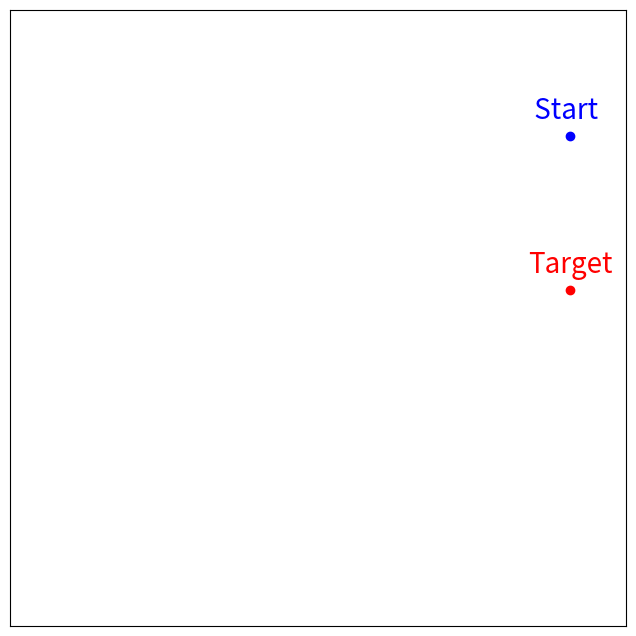

The script that saved this image: (Note: this script raises an exception after producing the figure.)
import matplotlib.pyplot as plt

def create_map(map = 'room 1'):
    map = map.split(' ')
    if map[0]=='room':
        rec_list = []
        real_list=[]
        if map[1] == '1':
            rec_list=[(4,5,2,15),
                    (4,4,13,2),
                    (18,4,2,2)]
        elif map[1] == '2':
            rec_list=[(-2,-2,2,8),
                    (0,-2,6,2),
                    (0,4,6,2),
                    (4,0,2,1),
                    (4,2,2,2),
                    (12,16,4,2),
                    (12,8,2,8),
                    (14,8,4,2),
                    (16,10,2,2),
                    (16,13,2,5)]
        elif map[1] == '3':
            rec_list=[(8,-3,2,12),
                    (8,11,2,12),
                    (5,10,8,2),
                    (5,7.5,8,2)]
            real_list=[(8.25,-3,1.5,12),
                (8.25,11,1.5,12),
                (5.25,10.25,7.5,1.5),
                (5.25,7.75,7.5,1.5)]
        elif map[1] == '4':
            rec_list=[(2,2,10,2),
                    (2,2,2,14),
                    (2,14,3,2),
                    (13,2,3,2),
                    (14,2,2,14),
                    (6,14,10,2)]
            real_list=[(2.25,2.25,9.5,1.5),
                    (2.25,2.25,1.5,13.5),
                    (2.25,14.25,2.5,1.5),
                    (13.25,2.25,2.5,1.5),
                    (14.25,2.25,1.5,13.5),
                    (6.25,14.25,9.5,1.5)]
        elif map[1] == '5':
            rec_list=[(-2,12,3.5,2),
                    (-2,14,2,6),
                    (0,18,6,2),
                    (2.5,12,3.5,2),
                    (4,14,2,4),
                    (12,-2,8,2),
                    (12,0,2,2),
                    (18,0,2,6),
                    (12,2.5,2,3.5),
                    (14,4,6,2),
                    (5,8,10,2)
                    ]
        elif map[1] == '6':
            rec_list=[(2,4.75,2,15.25),
                    (2,-2,2,6.25),
                    (8,17.75,2,2.25),
                    (8,-2,2,19.25),
                    (15,9.75,2,10.25),
                    (15,-2,2,11.25)
                    ]
            real_list=[(2.25,5,1.5,15),
                    (2.25,-2,1.5,6),
                    (8.25,18,1.5,2.25),
                    (8.25,-2,1.5,19),
                    (15.25,10,1.5,10.25),
                    (15.25,-2,1.5,11)]
        elif map[1] == '7':
            rec_list=[(-2,-2,2,22),
                    (-1,-2,8,2),
                    (-1,5,6,2),
                    (5,1,2,10),
                    (-1,12,8,2),
                    (5,14,2,4),
                    (12,-2,8,2),
                    (12,5,8,2),
                    (12,12,8,2),
                    (12,14,2,4),
                    (12,1,2,10),
                    (18,-2,2,22),
                    (-1,19,20,1)
                    ]
        elif map[1] == '8':
            rec_list=[(1,2,2,20),
                    (1,-2,2,3),
                    (3,10,8,2),
                    (12,10,8,2)
                    ]
            # rec_list=[(0.75,1.75,2.5,20),
            #         (0.75,-4,2.5,5.25),
            #         (3,9.75,8.25,2.5),
            #         (11.75,9.75,8.25,2.5)
            #         ]
            real_list=[(1.25,2.25,1.5,18),
                    (1.25,-2,1.5,2.75),
                    (2.25,10.25,8.5,1.5),
                    (12.25,10.25,8,1.5)]
        elif map[1] == '9':
            rec_list=[(1,4,2,16),
                    (-2,1,16,2),
                    (15,-2,2,16),
                    (4,15,16,2)
                    ]
        elif map[1] == '10':
            rec_list=[(2,5,2,16),
                    (3,5,9,2),
                    (2,-2,10,6.5),
                    (10,7.5,2,14)
                    ]
            real_list=[(2.25,5.25,1.5,15),
                    (2.25,5.25,9.5,1.5),
                    (2.25,-2,9.5,6.25),
                    (10.25,7.75,1.5,15)]
        elif map[1] == '11':
            rec_list=[]
            real_list=[]
        elif map[1] == '12':
            rec_list=[(-2,-2,7,2),
                      (13,-2,7,2),
                      (-2,0,2,20),
                      (18,0,2,20),
                      (0,8,5,2),
                      (13,8,5,2),
                      (0,18,5,2),
                      (13,18,5,2),
                      (5,-2,2,5.75),
                      (11,-2,2,5.75),
                      (5,4.25,2,9.5),
                      (11,4.25,2,9.5),
                      (5,14.25,2,5.75),
                      (11,14.25,2,5.75)]
            real_list=[(-2,-2,8,1.75),
                  (12.75,-2,8,1.75),
                  (-2,-0.25,1.75,21),
                  (18.25,-0.25,1.75,21),
                  (-0.25,8.25,6,1.5),
                  (12.75,8.25,6,1.5),
                  (-0.25,18.25,6,2),
                  (12.75,18.25,6,2),
                  (5.25,-2,1.5,5.5),
                  (11.25,-2,1.5,5.5),
                  (5.25,4.5,1.5,9),
                  (11.25,4.5,1.5,9),
                  (5.25,14.5,1.5,5.5),
                  (11.25,14.5,1.5,5.5)]
        elif map[1] == '13':
            rec_list=[(-2,4,2.75,10),
                      (1.25,4,15.5,10),
                      (4,-2,10,2.75),
                      (4,1.25,10,15.5),
                      (4,17.25,10,2.75),
                      (17.25,4,2.75,10)
                      ]
            real_list=[(-2,4.25,2.5,9.5),
                      (1.5,4.25,15,9.5),
                      (4.25,-2,9.5,2.5),
                      (4.25,1.5,9.5,15),
                      (4.25,17.5,9.5,2.5),
                      (17.5,4.25,2.75,9.5)]
        elif map[1] == '14':
            rec_list=[(4,4.75,2,15.25),
                    (4,-2,2,6.25),
                    (13,14.75,2,10.25),
                    (13,-2,2,16.25)
                    ]
            real_list=[(4.25,5,1.5,15),
                    (4.25,-2,1.5,6),
                    (13.25,15,1.5,10.25),
                    (13.25,-2,1.5,16)]
        elif map[1] == '15':
            rec_list=[(-2,1,5,2),
                    (3.5,1,20,2),
                    (10,17.5,2,5),
                    (10,7,2,10),
                    (10,12.5,12,2)
                    ]
            real_list=[(-2,1.25,4.75,1.5),
                    (3.75,1.25,20,1.5),
                    (10.25,17.75,1.5,5),
                    (10.25,7.25,1.5,9.5),
                    (10.25,12.75,12,1.5)
                    ]
        elif map[1] == '16':
            rec_list=[(8,-0.5,4,6),
                    (8,6,4,6),
                    (8,12.5,4,6),
                    (12.5,-0.5,4,6),
                    (12.5,6,4,6),
                    (12.5,12.5,4,6),
                    ]
            real_list=[(8.25,-0.25,3.5,5.5),
                    (8.25,6.25,3.5,5.5),
                    (8.25,12.75,3.5,5.5),
                    (12.75,-0.25,3.5,5.5),
                    (12.75,6.25,3.5,5.5),
                    (12.75,12.75,3.5,5.5),
                    ]
        elif map[1] == '17':
            rec_list=[(3.5,-0.5,4,6),
                    (3.5,6,4,6),
                    (3.5,12.5,4,6),
                    (8,-0.5,4,6),
                    (8,6,4,6),
                    (8,12.5,4,6),
                    (12.5,-0.5,4,6),
                    (12.5,6,4,6),
                    (12.5,12.5,4,6),
                    ]
            real_list=[(3.75,-0.25,3.5,5.5),
                    (3.75,6.25,3.5,5.5),
                    (3.75,12.75,3.5,5.5),
                    (8.25,-0.25,3.5,5.5),
                    (8.25,6.25,3.5,5.5),
                    (8.25,12.75,3.5,5.5),
                    (12.75,-0.25,3.5,5.5),
                    (12.75,6.25,3.5,5.5),
                    (12.75,12.75,3.5,5.5),
                    ]

        return rec_list, real_list

    elif map[0]=='circle':
        cir_list = []
        if map[1]=='1':
            cir_list=[(5,2,1.5),
                    (12,2,3),
                    (3,9,2),
                    (9,11,2),
                    (7.5,6,2.5),]
        return cir_list
    
def main():
    rec_obstacle_list = []
    cir_obstacle_list = []



    room_number = 'room 11' # simulation II room 14 & room 16
    rec_obstacle_list, real_ob_list= create_map(room_number)
    # cir_obstacle_list = create_map('circle 1')
    
    fig = plt.figure(figsize=(8,8))
    for (x,y,w,h) in rec_obstacle_list:
        rectangle = plt.Rectangle((x,y),w,h,color='aqua')
        plt.gca().add_patch(rectangle)
    
    for (x,y,w,h) in real_ob_list:
        rectangle = plt.Rectangle((x,y),w,h,color='black')
        plt.gca().add_patch(rectangle)

    #取得AuxiliaryNodes
    try:
        f= open('MAP/' + room_number + '_AuxiliaryNodes.txt','r')
        auxiliary_nodes_str = f.read()
        f.close()
        lines = auxiliary_nodes_str.strip().split("\n")
        auxiliary_nodes = []
        for line in lines:
            nums = line.strip("()").split(",")
            x = round(float(nums[0]), 2)
            y = round(float(nums[1]), 2)
            auxiliary_nodes.append([x, y])

        for auxiliary_node in auxiliary_nodes:
            plt.annotate(f"S",(auxiliary_node[0]-0.25,auxiliary_node[1]+0.5),fontsize=20,color='Magenta',weight='bold')
            plt.plot(auxiliary_node[0],auxiliary_node[1],'o',color='Magenta')

    except:
        pass

    # for (ox,oy,size) in cir_obstacle_list:
    #     circle = plt.Circle((ox,oy), size, color='black')
    #     plt.gca().add_patch(circle)

    # start
    x1=18
    y1=15.5

    # target
    x2=18
    y2=10
    
    plt.plot(x1,y1,'ob')
    plt.annotate(' Start',(x1-1.5,y1+0.6),fontsize=20,color='blue')
    plt.plot(x2,y2,'or')
    plt.annotate('Target',(x2-1.5,y2+0.6),fontsize=20,color='red')

    plt.grid(False)
    plt.axis('square')
    plt.axis([-2,20,-2,20])
    ax=plt.gca()
    ax.get_xaxis().set_visible(False)
    ax.get_yaxis().set_visible(False)
    plt.savefig('MAP/' + room_number + '.png', bbox_inches='tight',pad_inches = 0.1,facecolor = 'k')
    plt.show()
    
if __name__=='__main__':
    main()
